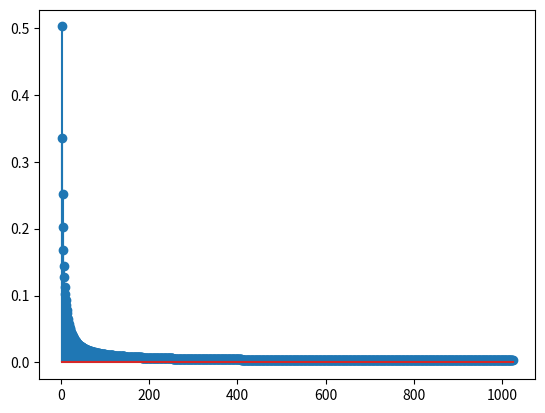

Write the Python code that produced this figure.
import numpy as np
import matplotlib.pyplot as plt

N = np.arange(2, 1024)

fs = 44100
fc = fs/1000
n = N*fc/fs
K = (n*2)+1

Eq1 = ((1 / N) * (np.sin((np.pi * n * K) / N) / np.sin((np.pi * n) / N)))
y = np.zeros(44200)
for i in range(0, len(y)):
    y[i] = 0.707
plt.stem(N, Eq1)
plt.show()

print('N')
print(N)
print('n')
print(n)
print('K')
print(K)